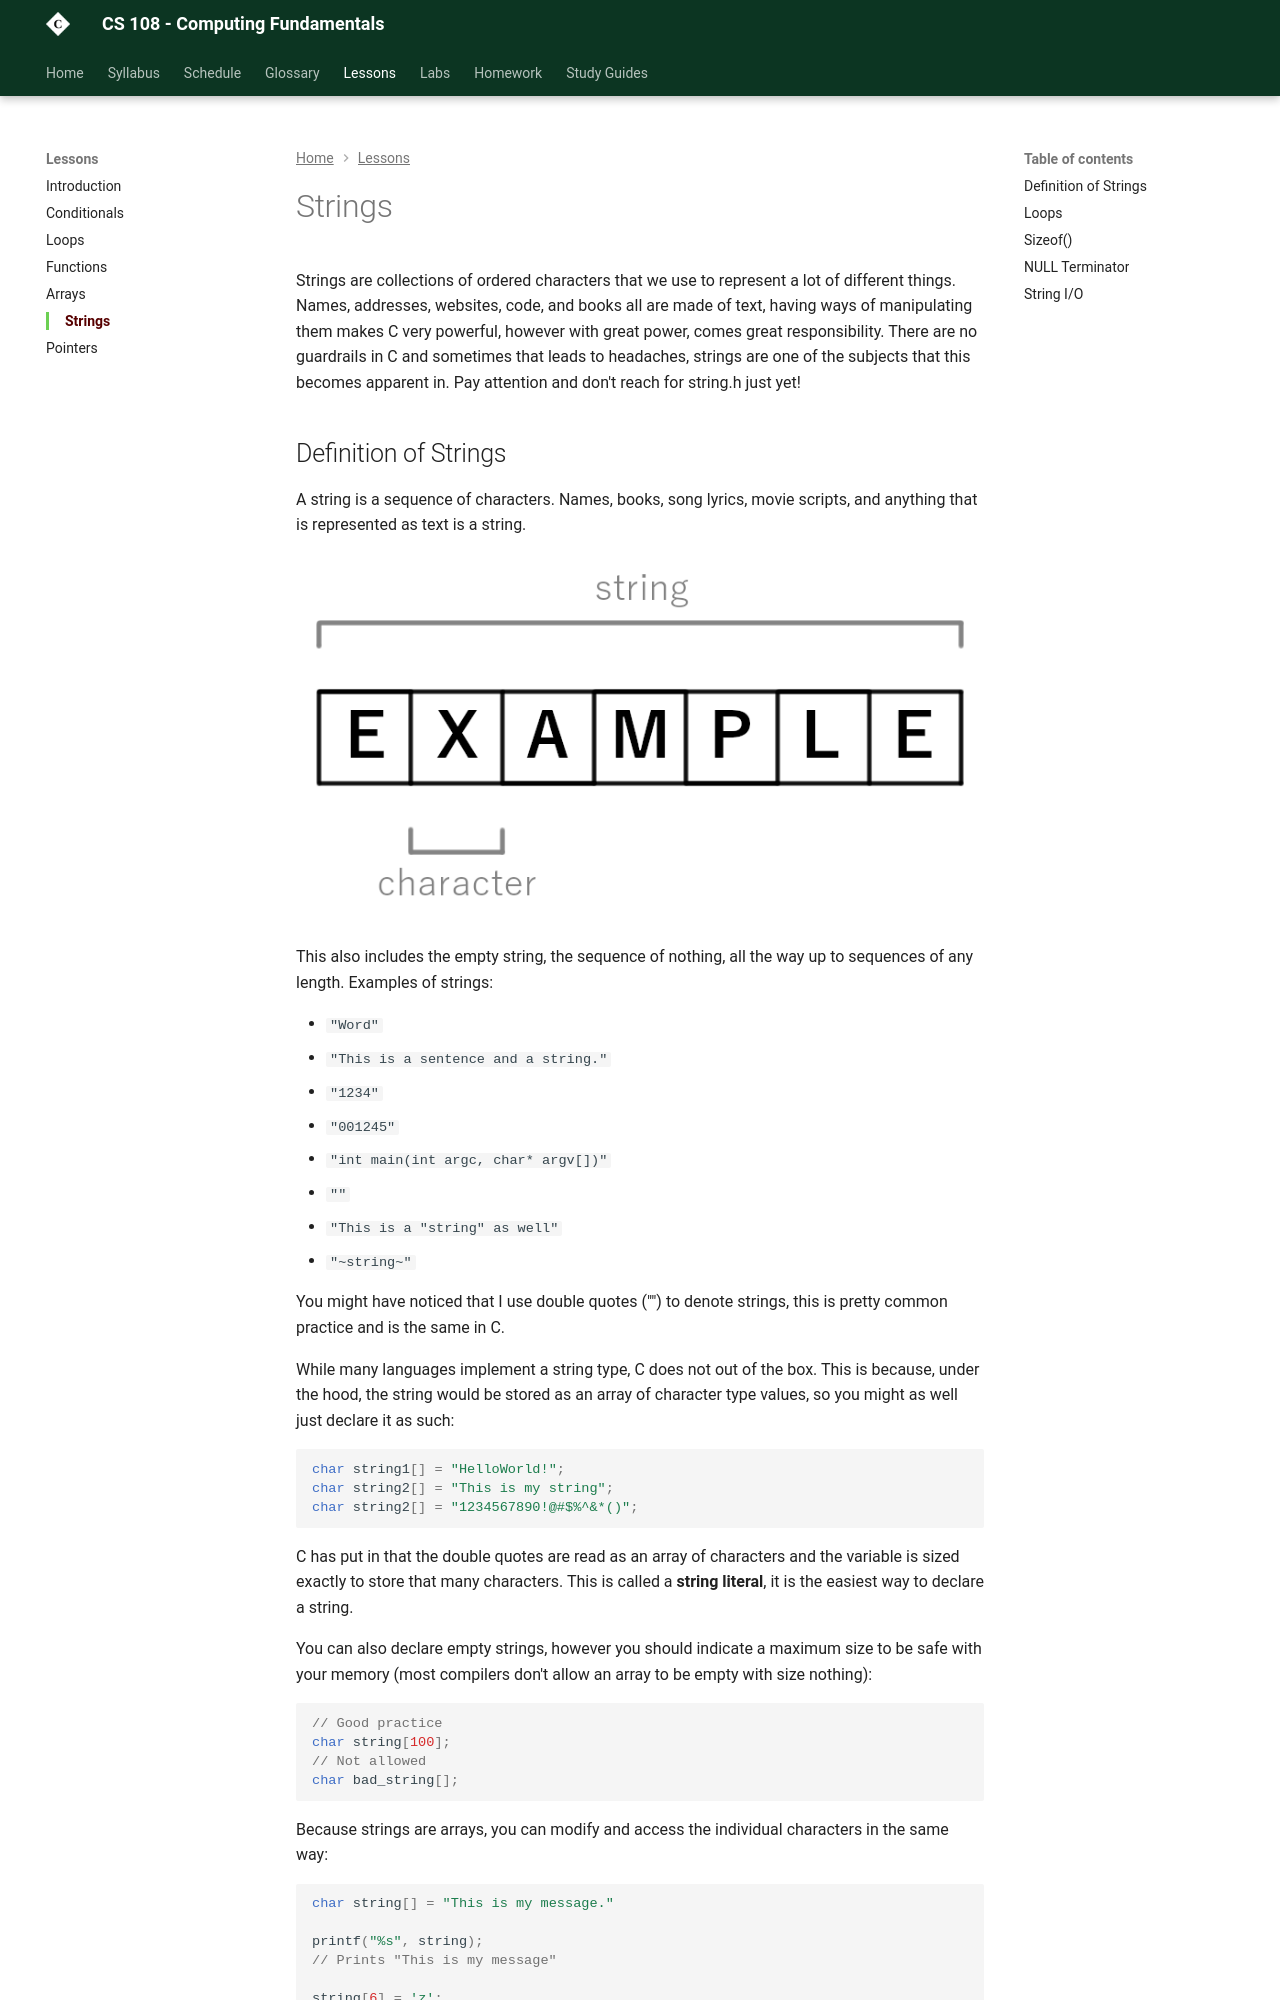

repository: szwakoj/CS108-F26 · page: lessons/5_strings/index.html · generator: mkdocs

# Strings

Strings are collections of ordered characters that we use to represent a lot of different things. Names, addresses, websites, code, and books all are made of text, having ways of manipulating them makes C very powerful, however with great power, comes great responsibility. There are no guardrails in C and sometimes that leads to headaches, strings are one of the subjects that this becomes apparent in. Pay attention and don't reach for string.h just yet!
